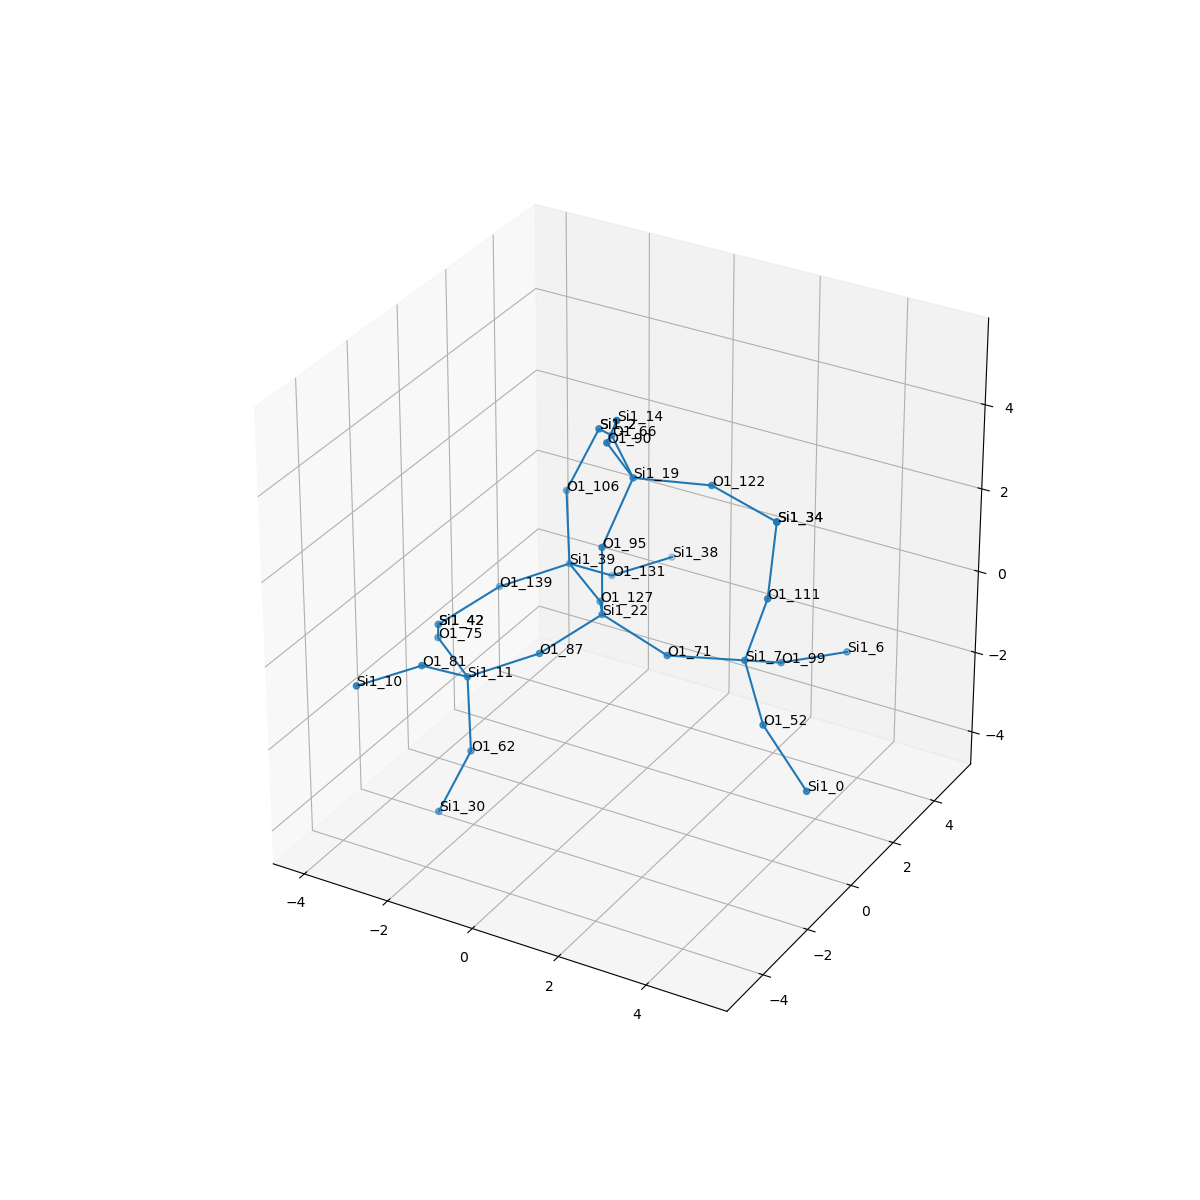

Values plotted in this chart, from the file beside it:
, neighbor_num, isite, atom, x, y, z, front_index
0, 0, 22, Si1, 0.0, 0.0, 0.0, 
1, 1, 127, O1, -0.7602, 1.311, -0.5393, 0.0
2, 1, 87, O1, -0.7544, -1.318, -0.5358, 0.0
3, 1, 95, O1, 0.0, 3.3233713977804993e-17, 1.609, 0.0
4, 1, 71, O1, 1.518, -3.0824808506380017e-17, -0.5384, 0.0
5, 2, 39, Si1, -2.03, 2.295, -0.4466, 1.0
6, 2, 11, Si1, -2.052, -2.054, -1.139, 2.0
7, 2, 19, Si1, 0.2862, 0.8153, 2.967, 3.0
8, 2, 7, Si1, 3.039, 0.5176, -0.4469, 4.0
9, 3, 131, O1, -1.736, 3.635, -1.288, 5.0
10, 3, 106, O1, -2.303, 2.679, 1.094, 5.0
11, 3, 139, O1, -3.328, 1.559, -1.05, 5.0
12, 3, 81, O1, -2.347, -3.394, -0.2973, 6.0
13, 3, 75, O1, -3.322, -1.071, -1.046, 6.0
14, 3, 62, O1, -1.779, -2.438, -2.68, 6.0
15, 3, 66, O1, -0.8285, 1.963, 3.151, 7.0
16, 3, 90, O1, 0.2237, -0.1934, 4.221, 7.0
17, 3, 122, O1, 1.744, 1.491, 2.893, 7.0
18, 3, 52, O1, 4.007, -0.5375, -1.184, 8.0
19, 3, 111, O1, 3.473, 0.6516, 1.097, 8.0
20, 3, 99, O1, 3.162, 1.952, -1.167, 8.0
21, 4, 38, Si1, -1.049, 5.09, -1.309, 9.0
22, 4, 2, Si1, -1.76, 3.125, 2.541, 10.0
23, 4, 42, Si1, -4.082, 0.2405, -1.585, 11.0
24, 4, 10, Si1, -3.033, -4.849, -0.2762, 12.0
25, 4, 42, Si1, -4.082, 0.2405, -1.585, 13.0
26, 4, 30, Si1, -2.322, -2.885, -4.127, 14.0
27, 4, 2, Si1, -1.76, 3.125, 2.541, 15.0
28, 4, 14, Si1, 0.9417, -1.108, 5.333, 16.0
29, 4, 34, Si1, 3.308, 1.343, 2.542, 17.0
30, 4, 0, Si1, 5.141, -0.7921, -2.299, 18.0
31, 4, 34, Si1, 3.308, 1.343, 2.542, 19.0
32, 4, 6, Si1, 4.019, 3.308, -1.308, 20.0
